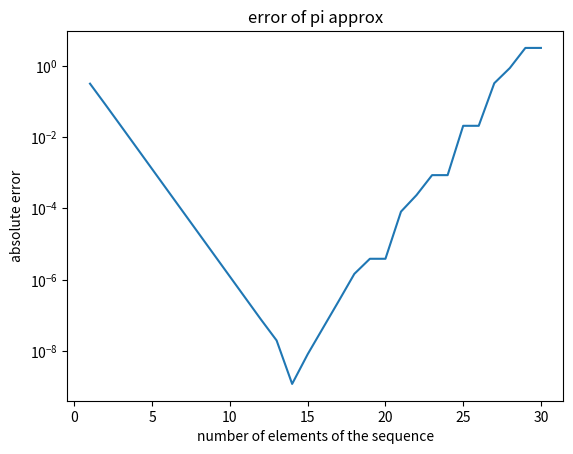

Recreate this plot in Python.
import matplotlib.pyplot as plt
import numpy as np

k_max = 30
u_seq = [2]
abs_err = []

for k in range(1, k_max + 1):
    # sqrt goes to zero, some decimal places are lost before
    u = 2 ** k * np.sqrt(2 * (1 - np.sqrt(1 - (2 ** (-k) * u_seq[k - 1]) ** 2)))
    print(f"k={k}, order or 2^k {np.floor(np.log(2 ** k))} order of sqrt {np.floor(np.log(np.sqrt(2 * (1 - np.sqrt(1 - (2 ** (-k) * u_seq[k - 1]) ** 2)))))}, error {abs(np.pi - u)}")

    u_seq.append(u)

    abs_err.append(abs(np.pi - u))

print("minimum error at k = {}".format(abs_err.index(min(abs_err)) + 1))

plt.semilogy(range(1, k_max + 1), abs_err)
plt.title("error of pi approx")
plt.xlabel("number of elements of the sequence")
plt.ylabel("absolute error")
plt.show()